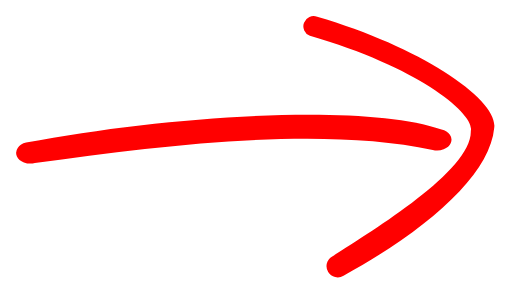
t = 0.00 s
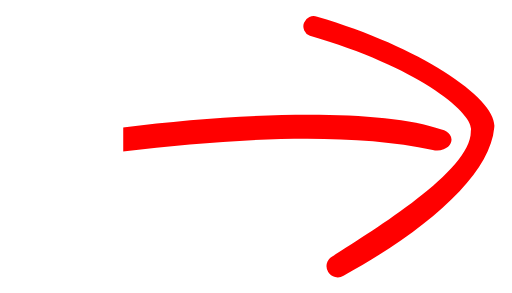
t = 0.25 s
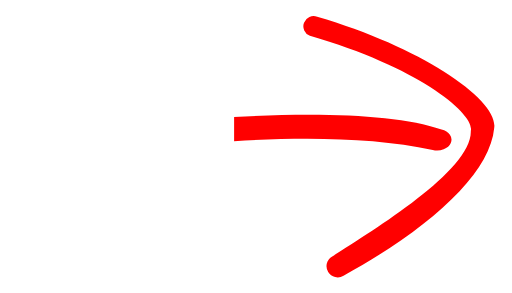
t = 0.50 s
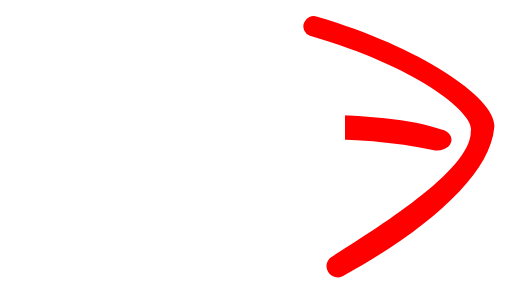
t = 0.75 s
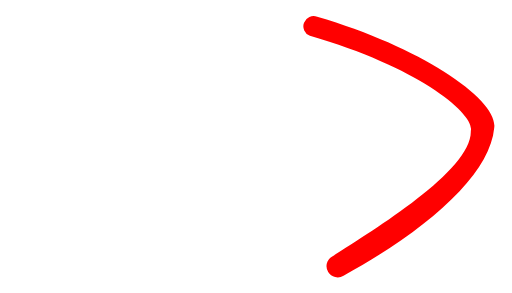
t = 1.00 s

The animated SVG that drew these frames (rendered in a browser with its animation timeline set to each time). Animation: 2 SMIL elements (animate=2); one cycle of 1.00 s.

<svg xmlns="http://www.w3.org/2000/svg" xmlns:xlink="http://www.w3.org/1999/xlink" viewBox="0 0 420 240" fill="#FF0000" stroke="#FF0000" stroke-width="0" stroke-opacity="1.0" fill-opacity="1.0" >

	<defs>
		<clipPath id="clipMovavi">
			
			<polygon fill="blue" >
				<animate id="leftStroke" attributeName="points" begin="0ms" dur="1000ms" repeatCount="1" fill="freeze"
							from="10,65  374,95  374,127  10,145"
							to="374,95  374,95  374,127  374,127" />
			</polygon>
			
			<polygon fill="blue" points="240,30		250,0		501,113		270,240		255,220		381,113" >
				<animate attributeName="points" begin="leftStroke.end" dur="1000ms" fill="freeze" repeatCount="1" values="
						240,30		250,0		501,113		270,240		255,220		381,113;
						381,113		501,113		501,113		270,240		255,220		381,113;
						255,220		270,240		270,240		270,240		255,220		255,220" />
			</polygon>
		</clipPath>
	</defs>

	<g clip-path="url(#clipMovavi)">
		<g transform="translate(-95,-80) scale(1.2)" >
		
			<path d="	M97,164
						C197,145 329,137 381,155
						A4,3 0 0 1 375,169
						C300,153 195,165 103,178
						A4,3 0 0 1 97,164" />
					
					
			<path transform="translate(55,-5)" 
						d="	M241,83
							C313,104 365,140 362,159
							C359,191 317,228 259,260
							A4,4 0 0 1 251,247
							C279,229 347,188 346,161
							C349,150 312,118 236,96
							A4,4 0 0 1 241,83" />
		</g>
	</g>
	
</svg>